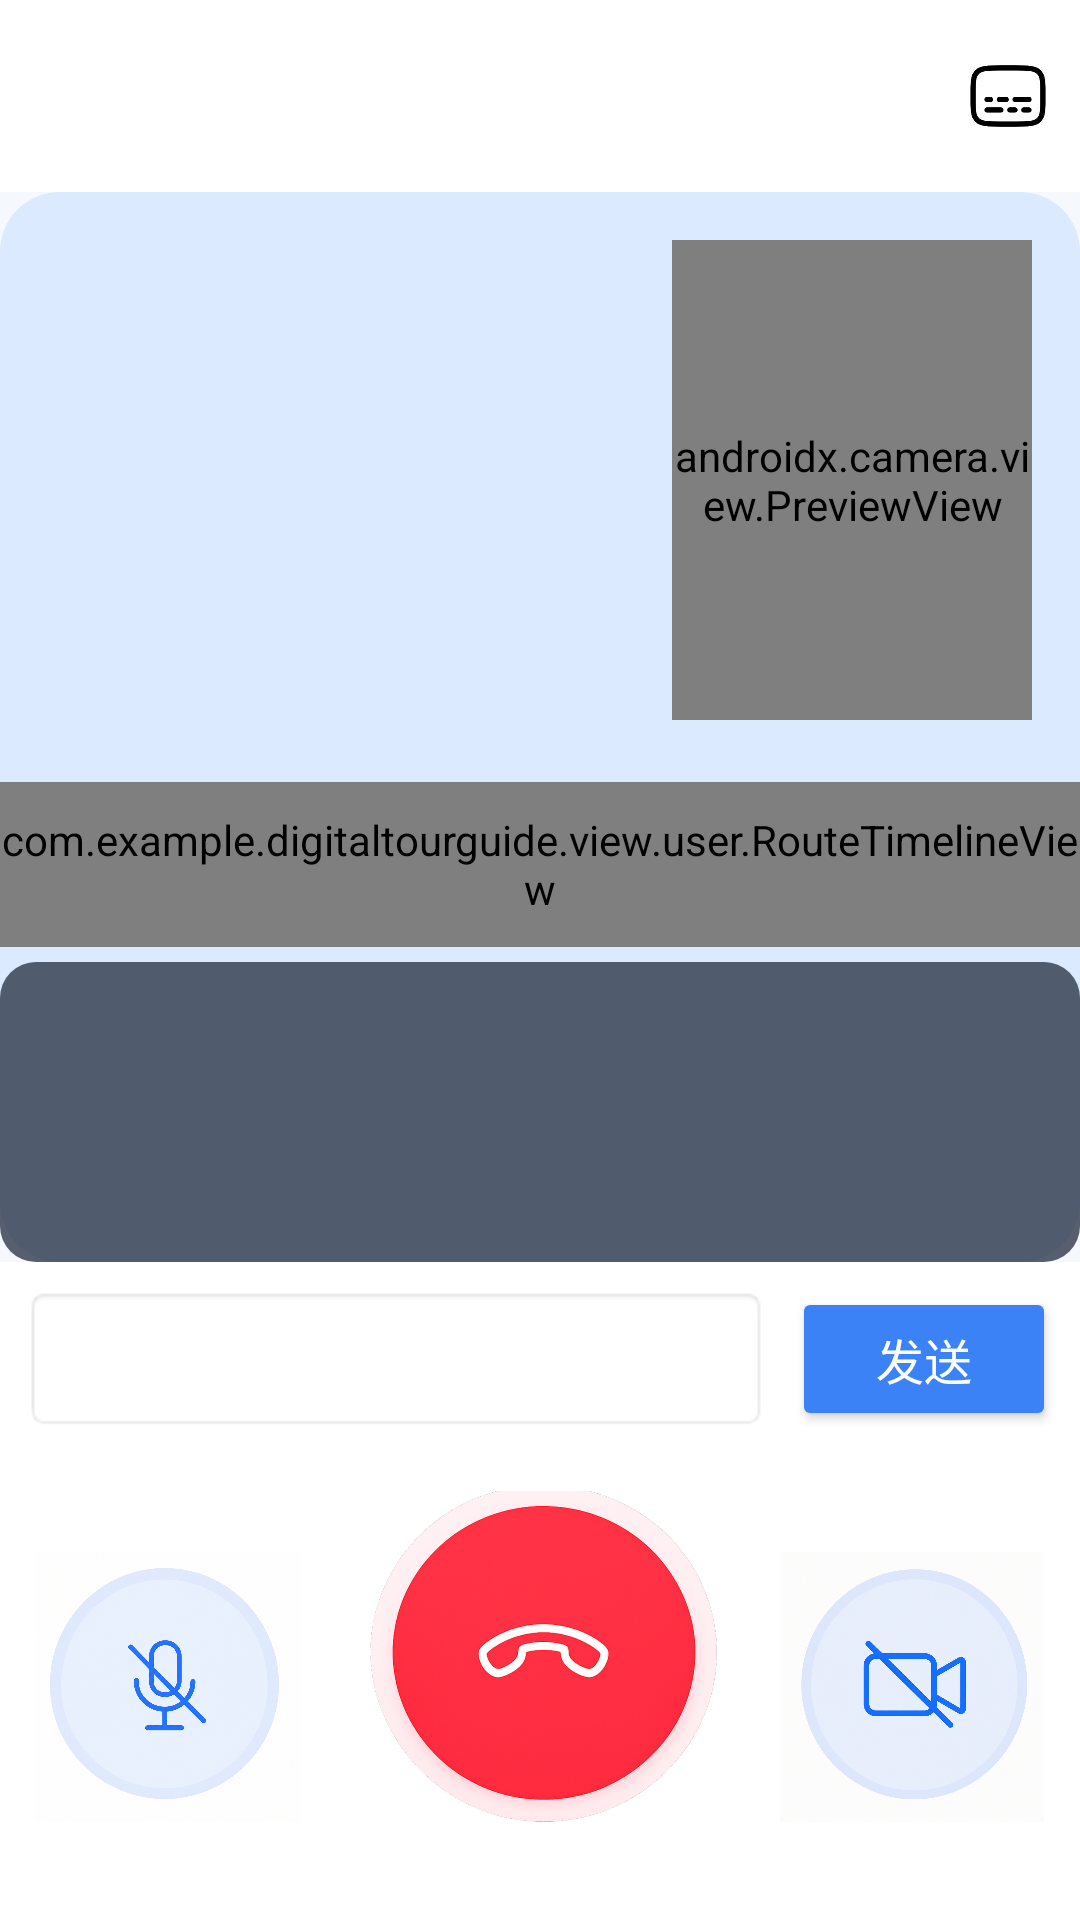

Write the Android layout XML for this screen, with the resource values it uses.
<!-- AndroidManifest.xml: application theme Theme.DigitalTourGuide -->
<!-- res/layout/activity_chat.xml -->
<?xml version="1.0" encoding="utf-8"?>
<LinearLayout xmlns:android="http://schemas.android.com/apk/res/android"
    xmlns:app="http://schemas.android.com/apk/res-auto"
    xmlns:tools="http://schemas.android.com/tools"
    android:layout_width="match_parent"
    android:layout_height="match_parent"
    android:orientation="vertical"
    android:background="@color/background">

    
    <com.google.android.material.appbar.MaterialToolbar
        android:id="@+id/topAppBar"
        android:layout_width="match_parent"
        android:layout_height="?attr/actionBarSize"
        android:background="@color/surface">

        
        <ImageView
            android:id="@+id/tv_subtitle_btn"
            android:layout_width="48dp"
            android:layout_height="48dp"
            android:layout_gravity="end"
            android:src="@drawable/ic_text"
            android:contentDescription="字幕"
            android:clickable="true"
            android:focusable="true"
            android:padding="10dp" />
    </com.google.android.material.appbar.MaterialToolbar>

    
    <FrameLayout
        android:layout_width="match_parent"
        android:layout_height="0dp"
        android:layout_weight="1"
        android:background="@drawable/bubble_user"
        tools:ignore="MissingClass,InflatedId,All">

        
        <TextureView
            android:id="@+id/tv_digital_human"
            android:layout_width="match_parent"
            android:layout_height="match_parent" />

        
        <com.google.android.exoplayer2.ui.PlayerView
            android:id="@+id/idle_video"
            android:layout_width="match_parent"
            android:layout_height="match_parent"
            android:visibility="gone"
            android:background="@color/on_surface"
            app:surface_type="texture_view"
            app:use_controller="false"
            app:resize_mode="zoom" />

        
        <androidx.camera.view.PreviewView
            android:id="@+id/preview_view_camera"
            android:layout_width="120dp"
            android:layout_height="160dp"
            android:layout_margin="16dp"
            android:background="@color/outline_variant"
            android:layout_gravity="end|top" />

        
        <com.example.digitaltourguide.view.user.RouteTimelineView
            android:id="@+id/route_timeline"
            android:layout_width="match_parent"
            android:layout_height="55dp"
            android:layout_gravity="bottom"
            android:layout_marginBottom="105dp"
            android:background="@drawable/bg_route_timeline" />

        
        <TextView
            android:id="@+id/tv_subtitle"
            android:layout_width="match_parent"
            android:layout_height="100dp"
            android:layout_gravity="bottom"
            android:maxLines="8"
            android:textColor="@color/white"
            android:scrollbars="vertical"
            android:textSize="16sp"
            android:gravity="center"
            android:padding="12dp"
            android:alpha="0.92"
            android:background="@drawable/bg_subtitle_overlay" />

    </FrameLayout>

    
    <LinearLayout
        android:layout_width="match_parent"
        android:layout_height="wrap_content"
        android:orientation="horizontal"
        android:padding="8dp"
        android:background="@color/surface">

        <EditText
            android:id="@+id/et_message"
            android:layout_width="0dp"
            android:layout_weight="1"
            android:layout_height="wrap_content"
            android:padding="12dp"
            android:background="@android:drawable/editbox_background"
            android:maxLines="3" />

        <Button
            android:id="@+id/btn_send"
            android:layout_width="wrap_content"
            android:layout_height="wrap_content"
            android:text="发送"
            android:textColor="@android:color/white"
            android:backgroundTint="@color/chart_line_primary"
            android:layout_marginStart="8dp"
            android:paddingHorizontal="20dp"
            android:paddingVertical="12dp"
            android:textSize="16sp" />
    </LinearLayout>

    
    <LinearLayout
        android:layout_width="match_parent"
        android:layout_height="wrap_content"
        android:orientation="horizontal"
        android:gravity="center"
        android:padding="12dp"
        android:background="@color/surface">

        <ImageView
            android:id="@+id/btn_mic"
            android:layout_width="90dp"
            android:layout_height="90dp"
            android:layout_marginEnd="20dp"
            android:src="@drawable/ic_mic_blue_de"
            android:clickable="true"
            android:focusable="true"
            android:background="@drawable/bg_circle_shadow"
            android:elevation="6dp"
            android:outlineProvider="background"
            android:foreground="?attr/selectableItemBackgroundBorderless"
            android:contentDescription="麦克风" />

        <ImageView
            android:id="@+id/btn_capture"
            android:layout_width="120dp"
            android:layout_height="120dp"
            android:src="@drawable/ic_call_end"
            android:clickable="true"
            android:layout_marginBottom="11dp"
            android:focusable="true"
            android:background="@drawable/bg_circle_shadow"
            android:elevation="8dp"
            android:outlineProvider="background"
            android:foreground="?attr/selectableItemBackgroundBorderless"
            android:contentDescription="拍照" />

        <ImageView
            android:id="@+id/btn_camera"
            android:layout_width="90dp"
            android:layout_height="90dp"
            android:layout_marginStart="20dp"
            android:src="@drawable/ic_video_de"
            android:clickable="true"
            android:focusable="true"
            android:background="@drawable/bg_circle_shadow"
            android:elevation="6dp"
            android:outlineProvider="background"
            android:foreground="?attr/selectableItemBackgroundBorderless"
            android:contentDescription="摄像" />
    </LinearLayout>

</LinearLayout>
<!-- resources referenced by this layout -->
<resources>
  <color name="background">#F5F9FE</color>
  <color name="chart_line_primary">#3B82F6</color>
  <color name="on_surface">#1E293B</color>
  <color name="outline_variant">#D7E3F2</color>
  <color name="surface">#FFFFFF</color>
  <color name="white">#FFFFFFFF</color>
  <!-- drawable bg_circle_shadow (drawable) -->
  <?xml version="1.0" encoding="utf-8"?>
  <shape xmlns:android="http://schemas.android.com/apk/res/android"
      android:shape="oval">
      <solid android:color="@android:color/transparent" />
  </shape>
  <!-- drawable bg_subtitle_overlay (drawable) -->
  <?xml version="1.0" encoding="utf-8"?>
  <shape xmlns:android="http://schemas.android.com/apk/res/android"
      android:shape="rectangle">
      <solid android:color="#CC1E293B" />
      <corners android:radius="12dp" />
  </shape>
  <!-- drawable bubble_user (drawable) -->
  <?xml version="1.0" encoding="utf-8"?>
  <shape xmlns:android="http://schemas.android.com/apk/res/android"
      android:shape="rectangle">
      <solid android:color="@color/primary_container" />
      <corners android:radius="20dp" />
  </shape>
  <!-- drawable ic_call_end: png bitmap (drawable, 533792 bytes) -->
  <!-- drawable ic_mic_blue_de: png bitmap (drawable, 871683 bytes) -->
  <!-- drawable ic_text: png bitmap (drawable, 6054 bytes) -->
  <!-- drawable ic_video_de: png bitmap (drawable, 891849 bytes) -->
  <style name="Theme.DigitalTourGuide" parent="Base.Theme.DigitalTourGuide">
          <item name="android:windowAnimationStyle">@style/WindowAnimationTransition</item>
      </style>
  <color name="primary_container">#DBEAFE</color>
  <style name="Base.Theme.DigitalTourGuide" parent="Theme.Material3.DayNight.NoActionBar">
          <item name="colorPrimary">@color/primary</item>
          <item name="colorOnPrimary">@color/on_primary</item>
          <item name="colorPrimaryContainer">@color/primary_container</item>
          <item name="colorOnPrimaryContainer">@color/on_primary_container</item>
          <item name="colorSecondary">@color/secondary</item>
          <item name="colorSecondaryContainer">@color/secondary_container</item>
          <item name="colorOnSecondaryContainer">@color/on_secondary_container</item>
          <item name="colorError">@color/error</item>
          <item name="colorErrorContainer">@color/error_container</item>
          <item name="colorOnErrorContainer">@color/on_error_container</item>
          <item name="android:windowBackground">@color/background</item>
          <item name="android:statusBarColor">@color/surface</item>
          <item name="android:windowLightStatusBar">true</item>
      </style>
  <style name="WindowAnimationTransition">
          <item name="android:activityOpenEnterAnimation">@anim/slide_in_right</item>
          <item name="android:activityOpenExitAnimation">@anim/slide_out_left</item>
          <item name="android:activityCloseEnterAnimation">@anim/slide_in_left</item>
          <item name="android:activityCloseExitAnimation">@anim/slide_out_right</item>
      </style>
  <color name="primary">#3B82F6</color>
  <color name="on_primary">#FFFFFF</color>
  <color name="on_primary_container">#1E40AF</color>
  <color name="secondary">#38BDF8</color>
  <color name="secondary_container">#E0F2FE</color>
  <color name="on_secondary_container">#0369A1</color>
  <color name="error">#EF4444</color>
  <color name="error_container">#FEE2E2</color>
  <color name="on_error_container">#B91C1C</color>
</resources>
